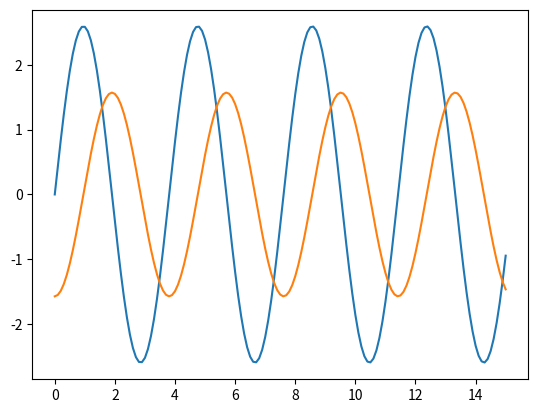

Reproduce this figure in Python.
# -*- coding: utf-8 -*-
"""
Spyder Editor

This is a temporary script file.
"""
import numpy as np
import matplotlib.pyplot as plt
from scipy.integrate import odeint

m=1.6
r=0.5
g=-2
a=1
dt=0.1
theta0=-0.5*np.pi
t=np.linspace(0,15,round(15/dt+1))
I=0.187213+m*(r**2)
print("I:", I)

def derivative(state,t):
    theta,omega=state
    alpha=r*(theta)*m*g/I
    return[omega,alpha]

state0=[theta0,0]
state=odeint(derivative,state0,t)
theta,omega=state.T

def lineintersect(x, y, c):
    n = len(x)
    xinter = [] 
    for i in range(n-1):
        amountInter = len(xinter)
        lastEntry = xinter[-1] if amountInter>0 else None
        if x[i+1]!=x[i]:     
            a =(y[i+1]-y[i])/(x[i+1]-x[i])
            b =(y[i]-a*x[i])
            if a==0:
                if b==c and lastEntry!=x[i]:
                    xinter.append(x[i])
            else:
                r = (c-b)/a
                if x[i+1] > x[i]:
                    if (x[i] <= r <= x[i+1] and lastEntry!=r):
                        xinter.append(r)   
                elif x[i+1] < x[i]:
                    if (x[i] >= r >= x[i+1] and lastEntry!=r):
                        xinter.append(r)
        else:
            if y[i]<=c<=y[i+1] and lastEntry!=x[i]:
                xinter.append(x[i])
    return sorted(xinter)
tim=lineintersect(t,omega,0)
print(tim)

plt.plot(t,omega)
plt.plot(t,theta)